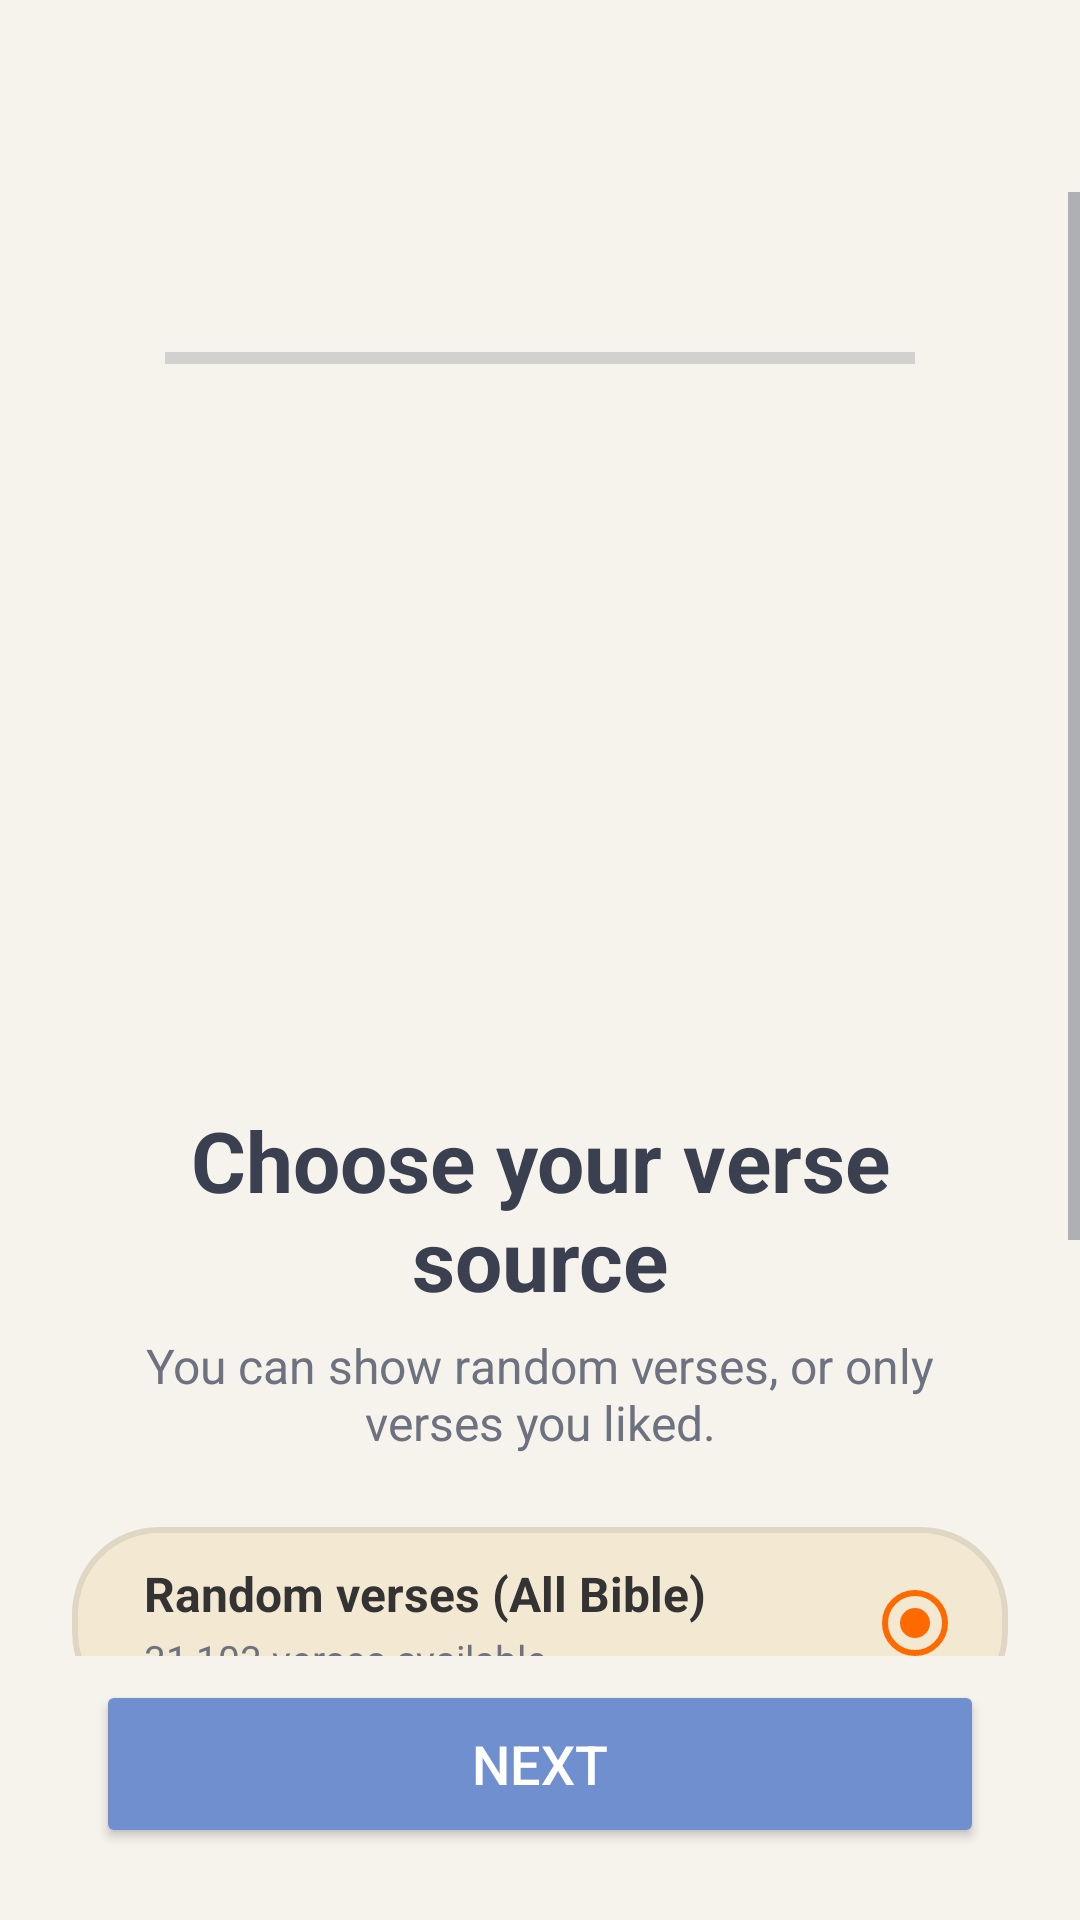

The Android layout XML behind this screen, and the referenced resources:
<!-- AndroidManifest.xml: application theme Theme.Verset -->
<!-- res/layout/personalgoalactivity.xml -->
<?xml version="1.0" encoding="utf-8"?>
<androidx.constraintlayout.widget.ConstraintLayout
    xmlns:android="http://schemas.android.com/apk/res/android"
    xmlns:app="http://schemas.android.com/apk/res-auto"
    android:id="@+id/root"
    android:layout_width="match_parent"
    android:layout_height="match_parent"
    android:background="@color/background_primary">

    
    <ImageButton
        android:id="@+id/btnBack"
        android:layout_width="48dp"
        android:layout_height="48dp"
        android:layout_marginStart="16dp"
        android:layout_marginTop="16dp"
        android:background="?attr/selectableItemBackgroundBorderless"
        android:src="@drawable/ic_back_black"
        android:contentDescription="Back"
        app:layout_constraintTop_toTopOf="parent"
        app:layout_constraintStart_toStartOf="parent" />

    
    <LinearLayout
        android:id="@+id/bottomArea"
        android:layout_width="0dp"
        android:layout_height="wrap_content"
        android:orientation="vertical"
        android:gravity="center_horizontal"
        android:background="@color/background_primary"
        android:paddingTop="8dp"
        android:paddingBottom="24dp"
        app:layout_constraintBottom_toBottomOf="parent"
        app:layout_constraintStart_toStartOf="parent"
        app:layout_constraintEnd_toEndOf="parent">

        <Button
            android:id="@+id/buttonNext"
            android:layout_width="match_parent"
            android:layout_height="56dp"
            android:layout_marginStart="32dp"
            android:layout_marginEnd="32dp"
            android:text="Next"
            android:textColor="@color/white"
            android:textSize="18sp"
            android:backgroundTint="@color/accent_primary"
            app:cornerRadius="30dp" />
    </LinearLayout>

    
    <ScrollView
        android:id="@+id/scrollRoot"
        android:layout_width="0dp"
        android:layout_height="0dp"
        android:fillViewport="true"
        android:overScrollMode="never"
        app:layout_constraintTop_toBottomOf="@id/btnBack"
        app:layout_constraintBottom_toTopOf="@id/bottomArea"
        app:layout_constraintStart_toStartOf="parent"
        app:layout_constraintEnd_toEndOf="parent">

        <LinearLayout
            android:id="@+id/main"
            android:layout_width="match_parent"
            android:layout_height="wrap_content"
            android:orientation="vertical"
            android:gravity="center_horizontal"
            android:padding="24dp">

            
            <ProgressBar
                android:id="@+id/progressBar"
                style="?android:attr/progressBarStyleHorizontal"
                android:layout_width="250dp"
                android:layout_height="15dp"
                android:layout_marginTop="24dp"
                android:layout_marginBottom="24dp"
                android:max="100"
                android:progress="0" />

            
            <ImageView
                android:id="@+id/imageMascotte"
                android:layout_width="202dp"
                android:layout_height="201dp"
                android:layout_marginBottom="16dp"
                android:contentDescription="Mascotte"
                android:scaleType="centerCrop"
                android:src="@drawable/mascotte" />

            
            <TextView
                android:id="@+id/textTitle"
                android:layout_width="wrap_content"
                android:layout_height="wrap_content"
                android:text="Choose your verse source"
                android:textSize="28sp"
                android:textStyle="bold"
                android:textColor="@color/text_primary"
                android:gravity="center"
                android:layout_marginBottom="6dp" />

            
            <TextView
                android:id="@+id/textSubtitle"
                android:layout_width="wrap_content"
                android:layout_height="wrap_content"
                android:text="You can show random verses, or only verses you liked."
                android:textSize="16sp"
                android:textColor="@color/text_secondary"
                android:gravity="center"
                android:layout_marginBottom="24dp" />

            
            <LinearLayout
                android:id="@+id/optionSourceAll"
                android:layout_width="match_parent"
                android:layout_height="64dp"
                android:layout_marginBottom="12dp"
                android:background="@drawable/bg_choice_beige_selector"
                android:gravity="center_vertical"
                android:paddingStart="24dp"
                android:paddingEnd="20dp"
                android:clickable="true"
                android:focusable="true">

                <LinearLayout
                    android:layout_width="0dp"
                    android:layout_height="wrap_content"
                    android:layout_weight="1"
                    android:orientation="vertical">

                    <TextView
                        android:id="@+id/textAllLabel"
                        android:layout_width="wrap_content"
                        android:layout_height="wrap_content"
                        android:text="Random verses (All Bible)"
                        android:textSize="16sp"
                        android:textStyle="bold"
                        android:textColor="#333333" />

                    <TextView
                        android:id="@+id/textAllSub"
                        android:layout_width="wrap_content"
                        android:layout_height="wrap_content"
                        android:text="31,103 verses available"
                        android:textSize="13sp"
                        android:textColor="@color/text_secondary"
                        android:layout_marginTop="2dp"/>
                </LinearLayout>

                <ImageView
                    android:id="@+id/radioSourceAll"
                    android:layout_width="22dp"
                    android:layout_height="22dp"
                    android:contentDescription="Select All verses"
                    android:src="@drawable/radio_orange_checked" />
            </LinearLayout>

            
            <LinearLayout
                android:id="@+id/optionSourceFavorites"
                android:layout_width="match_parent"
                android:layout_height="64dp"
                android:layout_marginBottom="12dp"
                android:background="@drawable/bg_choice_beige_selector"
                android:gravity="center_vertical"
                android:paddingStart="24dp"
                android:paddingEnd="20dp"
                android:clickable="true"
                android:focusable="true">

                <LinearLayout
                    android:layout_width="0dp"
                    android:layout_height="wrap_content"
                    android:layout_weight="1"
                    android:orientation="vertical">

                    <TextView
                        android:id="@+id/textFavLabel"
                        android:layout_width="wrap_content"
                        android:layout_height="wrap_content"
                        android:text="My liked verses"
                        android:textSize="16sp"
                        android:textStyle="bold"
                        android:textColor="#333333" />

                    
                    <TextView
                        android:id="@+id/textFavSub"
                        android:layout_width="wrap_content"
                        android:layout_height="wrap_content"
                        android:text="0 liked verses"
                        android:textSize="13sp"
                        android:textColor="@color/text_secondary"
                        android:layout_marginTop="2dp"/>
                </LinearLayout>

                <ImageView
                    android:id="@+id/radioSourceFavorites"
                    android:layout_width="22dp"
                    android:layout_height="22dp"
                    android:contentDescription="Select favorites"
                    android:src="@drawable/radio_orange_unchecked" />
            </LinearLayout>

            
            <TextView
                android:id="@+id/textHint"
                android:layout_width="wrap_content"
                android:layout_height="wrap_content"
                android:text="Tip: tap the ❤️ on the widget to save a verse."
                android:textSize="14sp"
                android:textColor="@color/text_secondary"
                android:gravity="center"
                android:layout_marginTop="8dp"
                android:layout_marginBottom="10dp" />

            
            <View
                android:layout_width="match_parent"
                android:layout_height="24dp" />

        </LinearLayout>
    </ScrollView>

</androidx.constraintlayout.widget.ConstraintLayout>
<!-- resources referenced by this layout -->
<resources>
  <color name="accent_primary">#6F8FCF</color>
  <color name="background_primary">#F6F3EC</color>
  <color name="text_primary">#3A4050</color>
  <color name="text_secondary">#6C7280</color>
  <color name="white">#FFFFFFFF</color>
  <!-- drawable bg_choice_beige_selector (drawable) -->
  <?xml version="1.0" encoding="utf-8"?>
  <selector xmlns:android="http://schemas.android.com/apk/res/android">
  
      
      <item android:state_checked="true">
          <shape android:shape="rectangle">
              <solid android:color="#F3E9D2"/>
              <stroke android:width="2dp" android:color="#FF6A00"/>
              <corners android:radius="28dp"/>
          </shape>
      </item>
  
      
      <item>
          <shape android:shape="rectangle">
              <solid android:color="#F3E9D2"/>
              <stroke android:width="2dp" android:color="#E0D6C4"/>
              <corners android:radius="28dp"/>
          </shape>
      </item>
  
  </selector>
  <!-- drawable radio_orange_checked (drawable) -->
  <?xml version="1.0" encoding="utf-8"?>
  <layer-list xmlns:android="http://schemas.android.com/apk/res/android">
  
      
      <item>
          <shape android:shape="oval">
              <size android:width="22dp" android:height="22dp"/>
              <stroke android:width="2dp" android:color="#FF6A00"/>
              <solid android:color="@android:color/transparent"/>
          </shape>
      </item>
  
      
      <item android:left="6dp" android:top="6dp" android:right="6dp" android:bottom="6dp">
          <shape android:shape="oval">
              <solid android:color="#FF6A00"/>
          </shape>
      </item>
  
  </layer-list>
  <!-- drawable radio_orange_unchecked (drawable) -->
  <?xml version="1.0" encoding="utf-8"?>
  <shape xmlns:android="http://schemas.android.com/apk/res/android"
      android:shape="oval">
      <size android:width="22dp" android:height="22dp"/>
      <stroke android:width="2dp" android:color="#CFC7B8"/>
      <solid android:color="@android:color/transparent"/>
  </shape>
  <style name="Theme.Verset" parent="Base.Theme.Verset" />
  <style name="Base.Theme.Verset" parent="Theme.Material3.DayNight.NoActionBar">
  
          <item name="colorPrimary">@color/accent_primary</item>
          <item name="colorOnPrimary">@color/white</item>
  
          <item name="android:colorBackground">@color/background_primary</item>
          <item name="colorSurface">@color/card_background</item>
          <item name="colorOnSurface">@color/text_primary</item>
  
          <item name="android:statusBarColor">@color/background_primary</item>
          <item name="android:navigationBarColor">@color/background_primary</item>
  
          <item name="android:windowLightStatusBar">true</item>
  
          <item name="android:textColorPrimary">@color/text_primary</item>
          <item name="android:textColorSecondary">@color/text_secondary</item>
  
      </style>
  <color name="card_background">#FFFFFF</color>
</resources>
